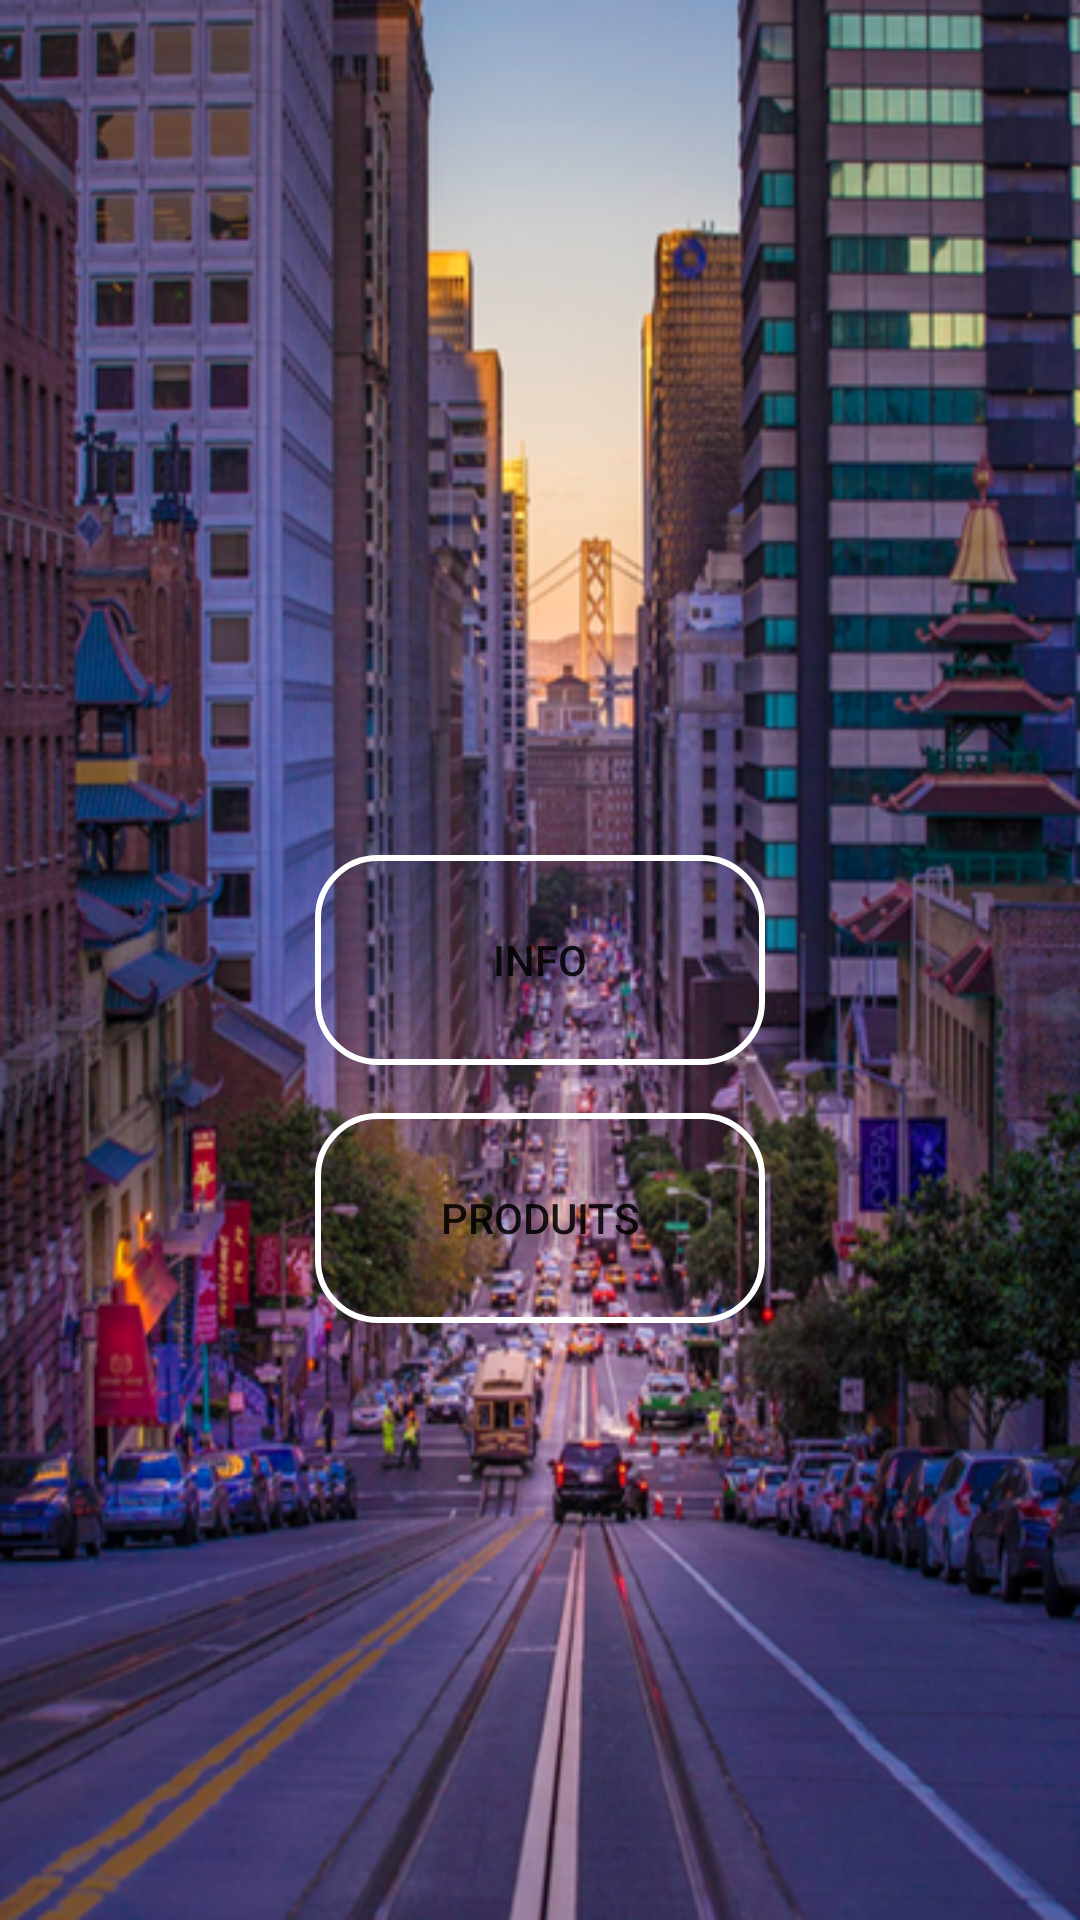

The Android layout XML behind this screen, and the referenced resources:
<!-- AndroidManifest.xml: application theme Theme.DevMobileBarilleCas -->
<!-- res/layout/activity_main.xml -->
<RelativeLayout xmlns:android="http://schemas.android.com/apk/res/android"
    xmlns:tools="http://schemas.android.com/tools"
    android:layout_width="match_parent"
    android:layout_height="match_parent">




    <ImageView
        android:id="@+id/background_image"
        android:layout_width="match_parent"
        android:layout_height="match_parent"
        android:src="@drawable/default_na_background"
        android:scaleType="fitXY"
        android:adjustViewBounds="true" />

    <ImageView
        android:id="@+id/splash_image"
        android:layout_width="match_parent"
        android:layout_height="match_parent"
        android:src="@drawable/splash_logo"
        android:scaleType="fitXY"
        android:adjustViewBounds="true" />




    <Button
        android:id="@+id/buttonInfo"
        android:layout_width="150dp"
        android:layout_height="70dp"
        android:layout_centerHorizontal="true"
        android:layout_centerVertical="true"
        android:text="Info"
        android:background="@drawable/rounded_button"/>

    <Button
        android:id="@+id/buttonProducts"
        android:layout_width="150dp"
        android:layout_height="70dp"
        android:layout_below="@id/buttonInfo"
        android:layout_centerHorizontal="true"
        android:layout_marginTop="16dp"
        android:text="Produits"
        android:layout_centerVertical="true"
        android:background="@drawable/rounded_button"/>

</RelativeLayout>
<!-- resources referenced by this layout -->
<resources>
  <!-- drawable default_na_background: png bitmap (drawable, 683280 bytes) -->
  <!-- drawable rounded_button (drawable) -->
  <?xml version="1.0" encoding="utf-8"?>
  <selector xmlns:android="http://schemas.android.com/apk/res/android">
      <item>
          <shape android:shape="rectangle">
              <corners android:radius="20dp"/>
              <solid android:color="@color/orange"/>
              <stroke android:width="2dp" android:color="@color/white"/>
          </shape>
      </item>
  </selector>
  <style name="Theme.DevMobileBarilleCas" parent="Theme.MaterialComponents.DayNight.DarkActionBar">
          
          <item name="colorPrimary">@color/purple_500</item>
          <item name="colorPrimaryVariant">@color/purple_700</item>
          <item name="colorOnPrimary">@color/white</item>
          
          <item name="colorSecondary">@color/teal_200</item>
          <item name="colorSecondaryVariant">@color/teal_700</item>
          <item name="colorOnSecondary">@color/black</item>
          
          <item name="android:statusBarColor">?attr/colorPrimaryVariant</item>
          
          <item name="android:windowBackground">@android:color/transparent</item>
          <item name="android:windowNoTitle">true</item>
      </style>
  <!-- not gathered from this repository: default colours our renderer supplied (Android Studio template values) -->
  <color name="purple_500">#FF6200EE</color>
  <color name="purple_700">#FF3700B3</color>
  <color name="teal_200">#FF03DAC5</color>
  <color name="teal_700">#FF018786</color>
  <color name="black">#FF000000</color>
  <color name="white">#FFFFFFFF</color>
</resources>
